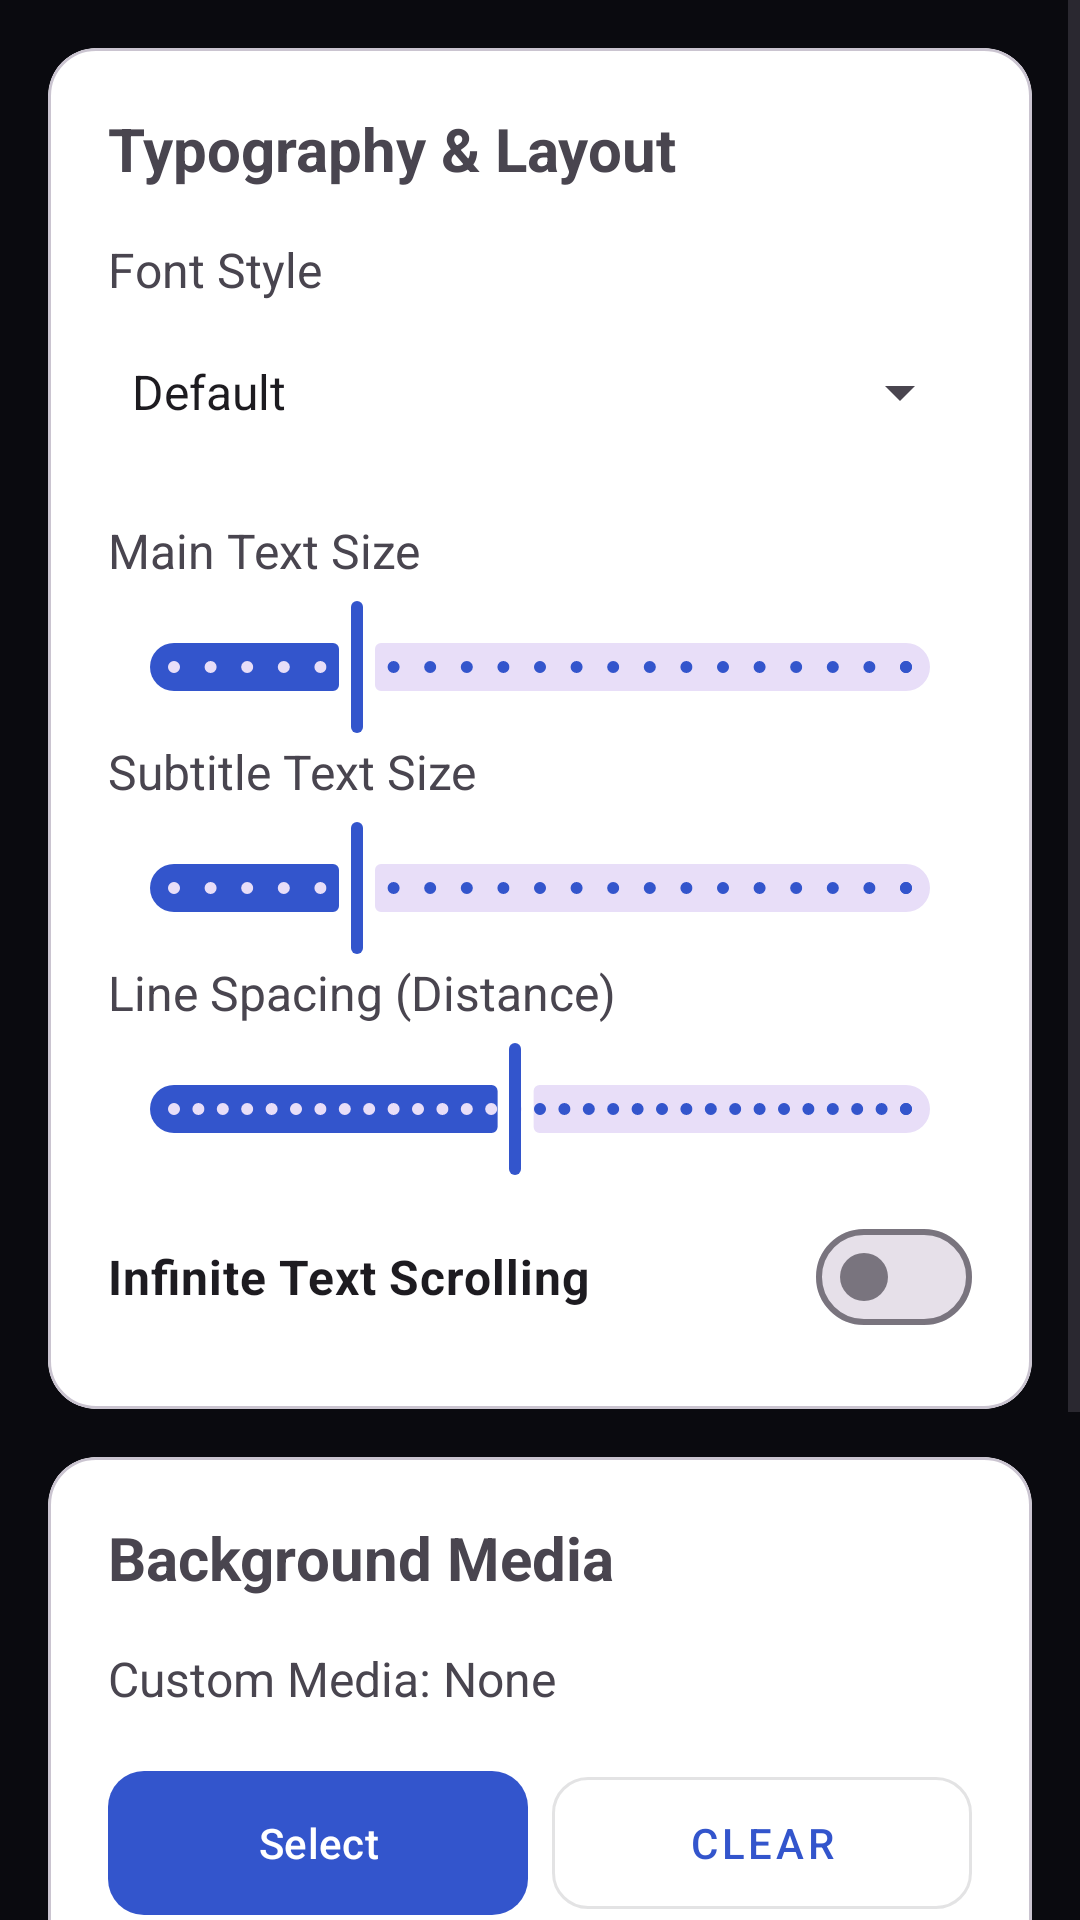

Write the Android layout XML for this screen, with the resource values it uses.
<!-- AndroidManifest.xml: application theme Theme.S22Present -->
<!-- res/layout/activity_settings.xml -->
<?xml version="1.0" encoding="utf-8"?>
<ScrollView xmlns:android="http://schemas.android.com/apk/res/android"
    xmlns:app="http://schemas.android.com/apk/res-auto"
    android:id="@+id/settings"
    android:layout_width="match_parent"
    android:layout_height="match_parent"
    android:fillViewport="true">

    <LinearLayout
        android:layout_width="match_parent"
        android:layout_height="wrap_content"
        android:orientation="vertical"
        android:padding="16dp">

        
        <com.google.android.material.card.MaterialCardView
            android:layout_width="match_parent"
            android:layout_height="wrap_content"
            android:layout_marginBottom="16dp"
            app:cardBackgroundColor="?android:colorBackgroundFloating"
            app:cardCornerRadius="16dp"
            app:cardElevation="2dp">

            <LinearLayout
                android:layout_width="match_parent"
                android:layout_height="wrap_content"
                android:orientation="vertical"
                android:padding="20dp">

                <TextView
                    android:layout_width="wrap_content"
                    android:layout_height="wrap_content"
                    android:text="Typography &amp; Layout"
                    android:textSize="20sp"
                    android:textStyle="bold"
                    android:layout_marginBottom="16dp" />

                
                <TextView
                    android:layout_width="wrap_content"
                    android:layout_height="wrap_content"
                    android:text="Font Style"
                    android:textSize="16sp"
                    android:layout_marginBottom="4dp" />

                <Spinner
                    android:id="@+id/spinnerfont"
                    android:layout_width="match_parent"
                    android:layout_height="52dp"
                    android:entries="@array/Fonts"
                    android:focusable="true"
                    android:nextFocusDown="@+id/sliderTitleScale"
                    android:layout_marginBottom="16dp" />

                
                <TextView
                    android:layout_width="wrap_content"
                    android:layout_height="wrap_content"
                    android:text="Main Text Size"
                    android:textSize="16sp"
                    android:layout_marginBottom="4dp" />

                <com.google.android.material.slider.Slider
                    android:id="@+id/sliderTitleScale"
                    android:layout_width="match_parent"
                    android:layout_height="wrap_content"
                    android:valueFrom="0.5"
                    android:valueTo="2.5"
                    android:stepSize="0.1"
                    android:value="1.0"
                    android:focusable="true"
                    android:nextFocusUp="@+id/spinnerfont"
                    android:nextFocusDown="@+id/sliderSubScale" />

                
                <TextView
                    android:layout_width="wrap_content"
                    android:layout_height="wrap_content"
                    android:text="Subtitle Text Size"
                    android:textSize="16sp"
                    android:layout_marginBottom="4dp" />

                <com.google.android.material.slider.Slider
                    android:id="@+id/sliderSubScale"
                    android:layout_width="match_parent"
                    android:layout_height="wrap_content"
                    android:valueFrom="0.5"
                    android:valueTo="2.5"
                    android:stepSize="0.1"
                    android:value="1.0"
                    android:focusable="true"
                    android:nextFocusUp="@+id/sliderTitleScale"
                    android:nextFocusDown="@+id/sliderSpacing" />

                
                <TextView
                    android:layout_width="wrap_content"
                    android:layout_height="wrap_content"
                    android:text="Line Spacing (Distance)"
                    android:textSize="16sp"
                    android:layout_marginBottom="4dp" />

                <com.google.android.material.slider.Slider
                    android:id="@+id/sliderSpacing"
                    android:layout_width="match_parent"
                    android:layout_height="wrap_content"
                    android:valueFrom="-10.0"
                    android:valueTo="20.0"
                    android:stepSize="1.0"
                    android:value="4.0"
                    android:focusable="true"
                    android:nextFocusUp="@+id/sliderSubScale"
                    android:nextFocusDown="@+id/switchMarquee" />

                
                <com.google.android.material.materialswitch.MaterialSwitch
                    android:id="@+id/switchMarquee"
                    android:layout_width="match_parent"
                    android:layout_height="wrap_content"
                    android:text="Infinite Text Scrolling"
                    android:textStyle="bold"
                    android:textSize="16sp"
                    android:layout_marginTop="8dp"
                    android:focusable="true"
                    android:nextFocusUp="@+id/sliderSpacing"
                    android:nextFocusDown="@+id/buttonPickGif" />

            </LinearLayout>
        </com.google.android.material.card.MaterialCardView>

        
        <com.google.android.material.card.MaterialCardView
            android:layout_width="match_parent"
            android:layout_height="wrap_content"
            android:layout_marginBottom="16dp"
            app:cardBackgroundColor="?android:colorBackgroundFloating"
            app:cardCornerRadius="16dp"
            app:cardElevation="2dp">

            <LinearLayout
                android:layout_width="match_parent"
                android:layout_height="wrap_content"
                android:orientation="vertical"
                android:padding="20dp">

                <TextView
                    android:layout_width="wrap_content"
                    android:layout_height="wrap_content"
                    android:text="Background Media"
                    android:textSize="20sp"
                    android:textStyle="bold"
                    android:layout_marginBottom="16dp" />

                <TextView
                    android:id="@+id/textGifStatus"
                    android:layout_width="wrap_content"
                    android:layout_height="wrap_content"
                    android:text="Custom Media: None"
                    android:textSize="16sp"
                    android:layout_marginBottom="16dp" />

                <LinearLayout
                    android:layout_width="match_parent"
                    android:layout_height="wrap_content"
                    android:orientation="horizontal">

                    <com.google.android.material.button.MaterialButton
                        android:id="@+id/buttonPickGif"
                        android:layout_width="0dp"
                        android:layout_weight="1"
                        android:layout_height="56dp"
                        android:text="Select"
                        app:cornerRadius="12dp"
                        android:focusable="true"
                        android:nextFocusUp="@+id/switchMarquee"
                        android:nextFocusRight="@+id/buttonClearGif"
                        android:nextFocusDown="@+id/switchNotifications"
                        android:layout_marginEnd="8dp" />

                    <com.google.android.material.button.MaterialButton
                        android:id="@+id/buttonClearGif"
                        style="@style/Widget.MaterialComponents.Button.OutlinedButton"
                        android:layout_width="0dp"
                        android:layout_weight="1"
                        android:layout_height="56dp"
                        app:cornerRadius="12dp"
                        android:focusable="true"
                        android:nextFocusUp="@+id/switchMarquee"
                        android:nextFocusLeft="@+id/buttonPickGif"
                        android:nextFocusDown="@+id/switchNotifications"
                        android:text="Clear" />
                </LinearLayout>
            </LinearLayout>
        </com.google.android.material.card.MaterialCardView>

        
        <com.google.android.material.card.MaterialCardView
            android:layout_width="match_parent"
            android:layout_height="wrap_content"
            android:layout_marginBottom="32dp"
            app:cardBackgroundColor="?android:colorBackgroundFloating"
            app:cardCornerRadius="16dp"
            app:cardElevation="2dp">

            <LinearLayout
                android:layout_width="match_parent"
                android:layout_height="wrap_content"
                android:orientation="vertical"
                android:padding="20dp">

                <com.google.android.material.materialswitch.MaterialSwitch
                    android:id="@+id/switchNotifications"
                    android:layout_width="match_parent"
                    android:layout_height="wrap_content"
                    android:text="Show Notifications"
                    android:textStyle="bold"
                    android:textSize="18sp"
                    android:focusable="true"
                    android:nextFocusUp="@+id/buttonPickGif"
                    android:nextFocusDown="@+id/buttonReset" />
            </LinearLayout>
        </com.google.android.material.card.MaterialCardView>

        
        <LinearLayout
            android:layout_width="match_parent"
            android:layout_height="wrap_content"
            android:orientation="horizontal">

            <com.google.android.material.button.MaterialButton
                android:id="@+id/buttonReset"
                style="@style/Widget.MaterialComponents.Button.TextButton"
                android:layout_width="0dp"
                android:layout_height="56dp"
                android:layout_weight="1"
                android:layout_marginEnd="8dp"
                android:focusable="true"
                android:nextFocusUp="@+id/switchNotifications"
                android:nextFocusRight="@+id/buttonsave"
                android:text="Reset" />

            <com.google.android.material.button.MaterialButton
                android:id="@+id/buttonsave"
                android:layout_width="0dp"
                android:layout_height="56dp"
                android:layout_weight="1"
                app:cornerRadius="12dp"
                android:focusable="true"
                android:nextFocusUp="@+id/switchNotifications"
                android:nextFocusLeft="@+id/buttonReset"
                android:text="Save" />
        </LinearLayout>

    </LinearLayout>
</ScrollView>
<!-- resources referenced by this layout -->
<resources>
  <string-array name="Fonts">
          <item>Default</item>
          <item>Retro (Terminal)</item>
      </string-array>
  <style name="Theme.S22Present" parent="Base.Theme.S22Present" />
  <style name="Base.Theme.S22Present" parent="Theme.Material3.DayNight.NoActionBar">
          <item name="colorPrimary">#3355CC</item>
          <item name="colorPrimaryVariant">#1A2266</item>
          <item name="colorOnPrimary">#FFFFFF</item>
          <item name="android:windowBackground">#0A0A0F</item>
          <item name="android:statusBarColor">#0A0A0F</item>
          <item name="android:navigationBarColor">#0A0A0F</item>
      </style>
</resources>
